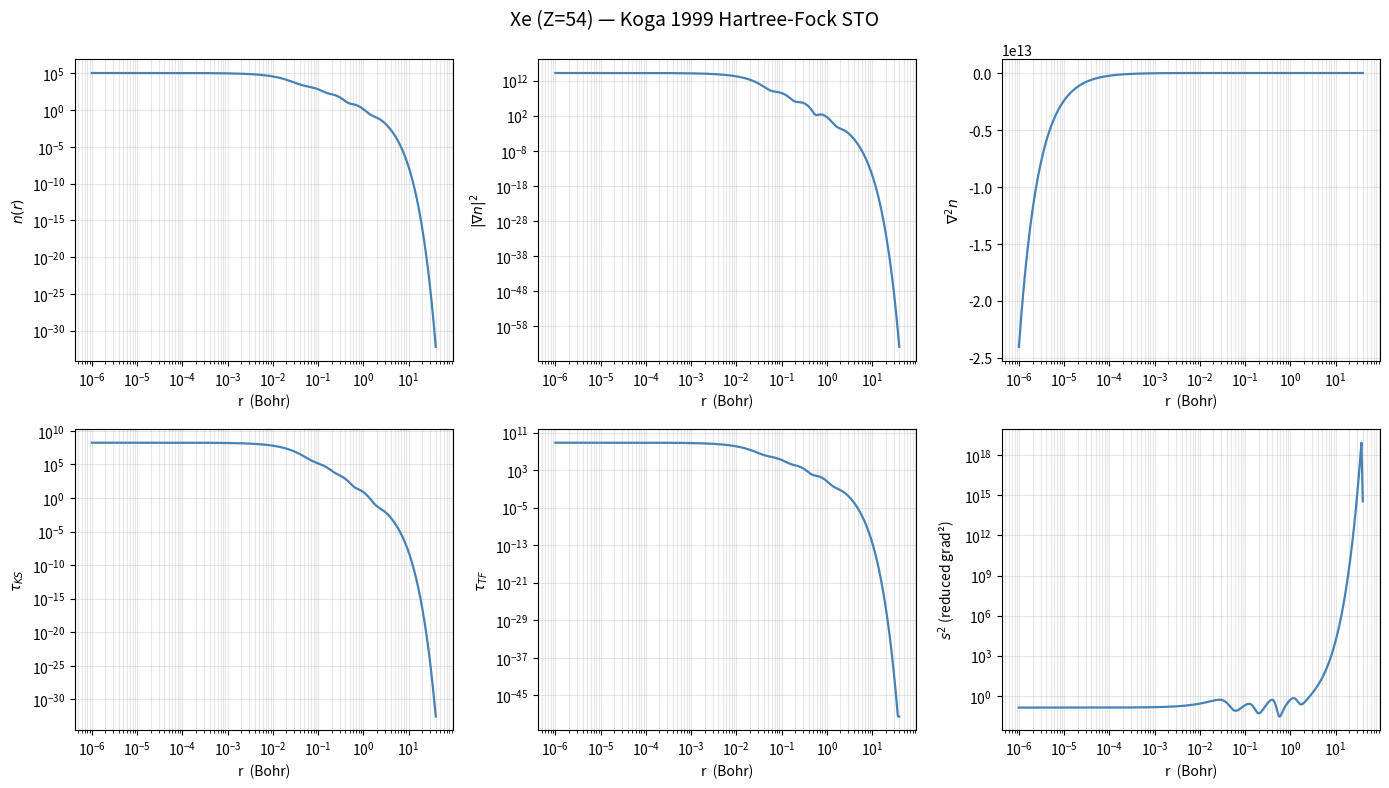

The matplotlib source for this figure:
import numpy as np
from math import factorial, sqrt, pi
import matplotlib.pyplot as plt

# ── S orbitals (l=0, occ=2) ──────────────────────────────────────────────────
Xe_1S = [
    (1, 91.946915,  0.0218562), (3, 68.927732, -0.0236198),
    (1, 56.137679, -0.9799102), (4, 40.832514,  0.0295929),
    (3, 24.369639,  0.0726198), (4, 24.363016,  0.0092328),
    (2, 20.633849, -0.1298499), (4, 15.760476,  0.0012985),
    (4, 11.686818, -0.0004369), (2,  4.107994,  0.0002222),
    (4,  3.311303,  0.0002835), (3,  2.975274, -0.0003757),
    (2,  1.535005, -0.0000155), (2,  0.956336,  0.0000042),
]
Xe_2S = [
    (1, 91.946915, -0.0447262), (3, 68.927732,  0.0431666),
    (1, 56.137679,  0.3974697), (4, 40.832514, -0.1107640),
    (3, 24.369639, -0.0713156), (4, 24.363016,  0.1367843),
    (2, 20.633849, -1.0203499), (4, 15.760476, -0.0003519),
    (4, 11.686818, -0.0002241), (2,  4.107994,  0.0005977),
    (4,  3.311303,  0.0005394), (3,  2.975274, -0.0007547),
    (2,  1.535005, -0.0000196), (2,  0.956336,  0.0000048),
]
Xe_3S = [
    (1, 91.946915,  0.0197549), (3, 68.927732, -0.0196116),
    (1, 56.137679, -0.1772367), (4, 40.832514,  0.0360085),
    (3, 24.369639,  0.2475037), (4, 24.363016, -0.2446984),
    (2, 20.633849,  0.4503823), (4, 15.760476, -0.7781326),
    (4, 11.686818, -0.3061714), (2,  4.107994, -0.0127129),
    (4,  3.311303, -0.0069935), (3,  2.975274,  0.0106976),
    (2,  1.535005, -0.0000776), (2,  0.956336,  0.0000216),
]
Xe_4S = [
    (1, 91.946915,  0.0084225), (3, 68.927732, -0.0085599),
    (1, 56.137679, -0.0796025), (4, 40.832514,  0.0087589),
    (3, 24.369639,  0.1357616), (4, 24.363016, -0.2007813),
    (2, 20.633849,  0.1534278), (4, 15.760476, -0.6404184),
    (4, 11.686818, -0.6740854), (2,  4.107994,  2.0103783),
    (4,  3.311303,  0.6542573), (3,  2.975274, -0.9936253),
    (2,  1.535005,  0.0135100), (2,  0.956336, -0.0012218),
]
Xe_5S = [
    (1, 91.946915, -0.0029840), (3, 68.927732,  0.0029145),
    (1, 56.137679,  0.0280330), (4, 40.832514, -0.0043887),
    (3, 24.369639, -0.0415904), (4, 24.363016,  0.0715999),
    (2, 20.633849, -0.0513284), (4, 15.760476,  0.2555913),
    (4, 11.686818,  0.2829829), (2,  4.107994, -0.9792225),
    (4,  3.311303,  0.4336087), (3,  2.975274, -0.4596436),
    (2,  1.535005,  1.2135395), (2,  0.956336,  0.0296198),
]

# ── P orbitals (l=1, occ=6) ──────────────────────────────────────────────────
Xe_2P = [
    (2, 66.836641,  0.0155163), (3, 59.325786,  0.0173178),
    (3, 39.440533,  0.0971647), (2, 27.876421, -0.9311701),
    (3, 22.662415, -0.2248277), (3, 13.533766,  0.0118617),
    (3, 12.290050, -0.0150066), (3,  5.472844, -0.0081732),
    (2,  4.492251,  0.0121570), (2,  3.729958, -0.0012015),
    (2,  1.571562, -0.0001702), (2,  1.115472,  0.0002467),
    (2,  0.956336, -0.0001343),
]
Xe_3P = [
    (2, 66.836641,  0.0240227), (3, 59.325786,  0.0261933),
    (3, 39.440533,  0.1238201), (2, 27.876421, -0.5896106),
    (3, 22.662415, -0.1438403), (3, 13.533766,  0.1837060),
    (3, 12.290050,  0.8031539), (3,  5.472844, -0.3429838),
    (2,  4.492251,  0.5925902), (2,  3.729958, -0.1038175),
    (2,  1.571562,  0.0022938), (2,  1.115472, -0.0022069),
    (2,  0.956336,  0.0010511),
]
Xe_4P = [
    (2, 66.836641, -0.0197939), (3, 59.325786, -0.0213671),
    (3, 39.440533, -0.1005815), (2, 27.876421,  0.3430395),
    (3, 22.662415,  0.0231298), (3, 13.533766,  0.4811889),
    (3, 12.290050, -1.2011318), (3,  5.472844,  1.1717591),
    (2,  4.492251, -0.7564621), (2,  3.729958,  0.7677233),
    (2,  1.571562,  0.0029732), (2,  1.115472,  0.0001652),
    (2,  0.956336, -0.0002639),
]
Xe_5P = [
    (2, 66.836641,  0.0072922), (3, 59.325786,  0.0078545),
    (3, 39.440533,  0.0369923), (2, 27.876421, -0.1142460),
    (3, 22.662415,  0.0035536), (3, 13.533766, -0.2210272),
    (3, 12.290050,  0.4958651), (3,  5.472844, -0.1864295),
    (2,  4.492251,  0.5966567), (2,  3.729958, -1.2028480),
    (2,  1.571562,  0.5911428), (2,  1.115472,  0.5878277),
    (2,  0.956336,  0.1111431),
]

# ── D orbitals (l=2, occ=10) ─────────────────────────────────────────────────
Xe_3D = [
    (3, 59.845045,  0.0008744), (4, 46.464727,  0.0040913),
    (3, 25.986788, -0.0470460), (3, 22.364559,  0.1677120),
    (3, 13.517132,  0.5130135), (3, 10.630383,  0.2378125),
    (3,  8.943390,  0.1716405), (3,  4.862982,  0.0045670),
    (3,  3.343632, -0.0014159), (3,  2.100705,  0.0002479),
    (3,  0.956336, -0.0000382),
]
Xe_4D = [
    (3, 59.845045, -0.0006386), (4, 46.464727, -0.0030974),
    (3, 25.986788,  0.0445101), (3, 22.364559, -0.1106186),
    (3, 13.517132, -0.0924762), (3, 10.630383, -0.4855794),
    (3,  8.943390,  0.1699923), (3,  4.862982,  0.7240230),
    (3,  3.343632,  0.3718553), (3,  2.100705,  0.0251152),
    (3,  0.956336,  0.0001040),
]

# Orbital occupations (closed-shell, spin-restricted)
OCC_S = 2    # each s orbital: 2 electrons
OCC_P = 6    # each p orbital: 2*(2*1+1) = 6 electrons
OCC_D = 10   # each d orbital: 2*(2*2+1) = 10 electrons

#~~~~~~~~~~~~~~~~~~~~~~~~~~~~ 2. Radial grid ~~~~~~~~~~~~~~~~~~~~~~~~~~~~~~~~~~~~~~~~~~~

def make_log_grid(r0=1e-6, rmax=40.0, nmax=4000):
    """
    Logarithmic grid r[i] = r0 * exp(h*i) ; h = log(rmax/r0)/(nmax-1).
    rmax = 40 Bohr and N = 4000 .

    """
    h = np.log(rmax/r0)/(nmax - 1)
    al = np.exp(h)
    r = r0 * al ** np.arange(nmax)
    return r, al, h

#~~~~~~~~~~~~~ 3. Fmoment, Simpson integrator on the log mesh~~~~~~~~~~~~~~~~~~~~~~~~~~~~

def fmoment(moment, fnorm, r, fr):
    """
    Computes (1/fnorm)* integrate(r^2*dr * r^moment * fr(r)) via Simpson's rule.
    """
    al = np.log(r[1]/r[0])
    fm = fr * r ** (moment + 3)
    mmax = len(fm)
    if mmax % 2 == 0:
        mmax -= 1
        fm = fm[:mmax]
    imask = np.arange(mmax) % 2
    esum = np.add.reduce(imask * fm)
    antimask = 1 - imask[1:-1]
    osum = np.add.reduce(antimask * fm[1:-1])
    fmom = al * (4.0*esum + 2.0* + fm[0] + fm[-1]) / 3.0
    f = fmom / fnorm
    return f

#~~~~~~~~~~~~~ 4. STO evaluation ~~~~~~~~~~~~~~~~~~~~~~~~~~~~~~~~~~~~~~~~~~~~~~~~~~~~~~~

def sto_norms(n: int, zeta: float) -> float:
    N = sqrt((2.0 * zeta) ** (2*n + 1) / factorial(2*n))
    return N

def eval_sto(params, r: np.ndarray):
    R,dR,d2R = np.zeros_like(r), np.zeros_like(r), np.zeros_like(r)
    for (n, zeta, c) in params:
        N_  = sto_norms(n, zeta)
        G = N_ * r **(n-1)*np.exp(-zeta*r)
        dG = ((n-1)/r - zeta)*G
        d2G = ((n-1)/r - zeta)**2 * G - (n-1)/r**2 * G
        R += c * G
        dR += c * dG
        d2R += c * d2G
    
    return R,dR,d2R

#~~~~~~~~~~~~~ 5. Build grid and evaluate all the orbitals~~~~~~~~~~~~~~~~~~~~~~~~~~~~~~

r, al_ratio, h_grid = make_log_grid(r0=1e-6, rmax=40.0, nmax=4000)

R1s, dR1s, d2R1s = eval_sto(Xe_1S, r)
R2s, dR2s, d2R2s = eval_sto(Xe_2S, r)
R3s, dR3s, d2R3s = eval_sto(Xe_3S, r)
R4s, dR4s, d2R4s = eval_sto(Xe_4S, r)
R5s, dR5s, d2R5s = eval_sto(Xe_5S, r)

R2p, dR2p, d2R2p = eval_sto(Xe_2P, r)
R3p, dR3p, d2R3p = eval_sto(Xe_3P, r)
R4p, dR4p, d2R4p = eval_sto(Xe_4P, r)
R5p, dR5p, d2R5p = eval_sto(Xe_5P, r)

R3d, dR3d, d2R3d = eval_sto(Xe_3D, r)
R4d, dR4d, d2R4d = eval_sto(Xe_4D, r)

#~~~~~~~~~~~ 6. Density and its derivatives ~~~~~~~~~~~~~~~~~~~~~~~~~~~~~~~~~~~~~~~~~~~~

n = (OCC_S * (R1s**2 + R2s**2 + R3s**2 + R4s**2 + R5s**2)
       + OCC_P * (R2p**2 + R3p**2 + R4p**2 + R5p**2)
       + OCC_D * (R3d**2 + R4d**2)
        ) / (4.0 * pi)

gradn = gradn = (
    OCC_S * 2.0 * (R1s*dR1s + R2s*dR2s + R3s*dR3s + R4s*dR4s + R5s*dR5s)
  + OCC_P * 2.0 * (R2p*dR2p + R3p*dR3p + R4p*dR4p + R5p*dR5p)
  + OCC_D * 2.0 * (R3d*dR3d + R4d*dR4d)
) / (4.0 * pi)

gradn2 = gradn ** 2    

d2n_dr2 = (
    OCC_S * 2.0 * (dR1s**2 + R1s*d2R1s + dR2s**2 + R2s*d2R2s
                 + dR3s**2 + R3s*d2R3s + dR4s**2 + R4s*d2R4s
                 + dR5s**2 + R5s*d2R5s)
  + OCC_P * 2.0 * (dR2p**2 + R2p*d2R2p + dR3p**2 + R3p*d2R3p
                 + dR4p**2 + R4p*d2R4p + dR5p**2 + R5p*d2R5p)
  + OCC_D * 2.0 * (dR3d**2 + R3d*d2R3d + dR4d**2 + R4d*d2R4d)
) / (4.0 * pi)

lapl = d2n_dr2 + (2.0 / r) * gradn

#~~~~~~~~~~~~~ 7. Kinetic enrgy densities ~~~~~~~~~~~~~~~~~~~~~~~~~~~~~~~~~~~~~~~~~~~~~~

tau_ks = (
    OCC_S * (dR1s**2 + dR2s**2 + dR3s**2 + dR4s**2 + dR5s**2)
  + OCC_P * (dR2p**2 + 2.0/r**2 * R2p**2
           + dR3p**2 + 2.0/r**2 * R3p**2
           + dR4p**2 + 2.0/r**2 * R4p**2
           + dR5p**2 + 2.0/r**2 * R5p**2)
  + OCC_D * (dR3d**2 + 6.0/r**2 * R3d**2
           + dR4d**2 + 6.0/r**2 * R4d**2)
) / (8.0 * pi)

n_safe = np.maximum(n, 1e-30)
tau_vw = gradn2 / (8.0 * n_safe)

C_TF   = (3.0 / 10.0) * (3.0 * pi**2) ** (2.0 / 3.0)
tau_tf = C_TF * n_safe ** (5.0 / 3.0)

#~~~~~~~~~~~~~ 8. meta-GGA reduced variables~~~~~~~~~~~~~~~~~~~~~~~~~~~~~~~~~~~~~~~~~~~~

kF    = np.maximum((3.0 * pi**2 * n_safe) ** (1.0/3.0), 1e-12)
s_sqr = gradn2 / (4.0 * kF**2 * n_safe**2)   # s^2 (reduced gradient squared)
q     = lapl / (4.0 * (3.0 * pi**2)**(2.0/3.0) * n_safe**(5.0/3.0))  # red. Laplacian

#~~~~~~~~~~~~ 9. Checks ~~~~~~~~~~~~~~~~~~~~~~~~~~~~~~~~~~~~~~~~~~~~~~~~~~~~~~~~~~~~~~~~

N_elec = fmoment(0, 1.0/(4.0*pi), r, n)
T_KS   = fmoment(0, 1.0/(4.0*pi), r, tau_ks)
T_vW   = fmoment(0, 1.0/(4.0*pi), r, tau_vw)
pauli  = tau_ks - tau_vw

print()
print("=" * 56)
print("Xe  Z=54  Koga 1999 HF-STO")
print("Grid: r0=1e-6, rmax=40 Bohr, N=4000")
print("=" * 56)
print(f"Electrons  : {N_elec:.8f}     (exact = 54)")
print(f"T_KS       : {T_KS:.8f}   (Koga  = 7232.138367196)")
print(f"T_vW       : {T_vW:.8f}")
print(f"Pauli KED  : min = {pauli.min():.2e}   (≥ 0 required)")
print(f"             max = {pauli.max():.2e}")

# File 1: density quantities (10 cols, unchanged)
np.savetxt(
    "Xe_Koga_radial_data.dat",
    np.column_stack((r, n, gradn, gradn2, lapl, tau_ks, tau_tf, s_sqr, q, tau_vw)),
    header=(
        "r   n   gradn   gradn2   lapl   tau_KS   tauTF   s2   q   tau_vW\n"
        f"Xe Z=54  Koga1999  E=-7232.138355835 Ha  T_KS={T_KS:.8f} Ha"
    )
)
print()
print("Saved: Xe_Koga_radial_data.dat  (10 cols — density quantities)")

fig, axes = plt.subplots(2, 3, figsize=(14, 8))
fig.suptitle("Xe (Z=54) — Koga 1999 Hartree-Fock STO", fontsize=14)

pairs = [
    (n,      r"$n(r)$",                  True),
    (gradn2, r"$|\nabla n|^2$",          True),
    (lapl,   r"$\nabla^2 n$",            False),
    (tau_ks, r"$\tau_{KS}$",             True),
    (tau_tf, r"$\tau_{TF}$",             True),
    (s_sqr,  r"$s^2$ (reduced grad²)",   True),
]

for ax, (y, lbl, logy) in zip(axes.flat, pairs):
    ax.plot(r, y, lw=1.6, color='steelblue')
    ax.set_xscale("log")
    if logy:
        pos = y[y > 0]
        if len(pos):
            ax.set_yscale("log")
    ax.set_xlabel("r  (Bohr)")
    ax.set_ylabel(lbl)
    ax.grid(True, which="both", alpha=0.3)

plt.tight_layout()
plt.savefig("Xe_Koga_plots.png", dpi=150)
plt.show()
print("Saved: Xe_Koga_plots.png")
